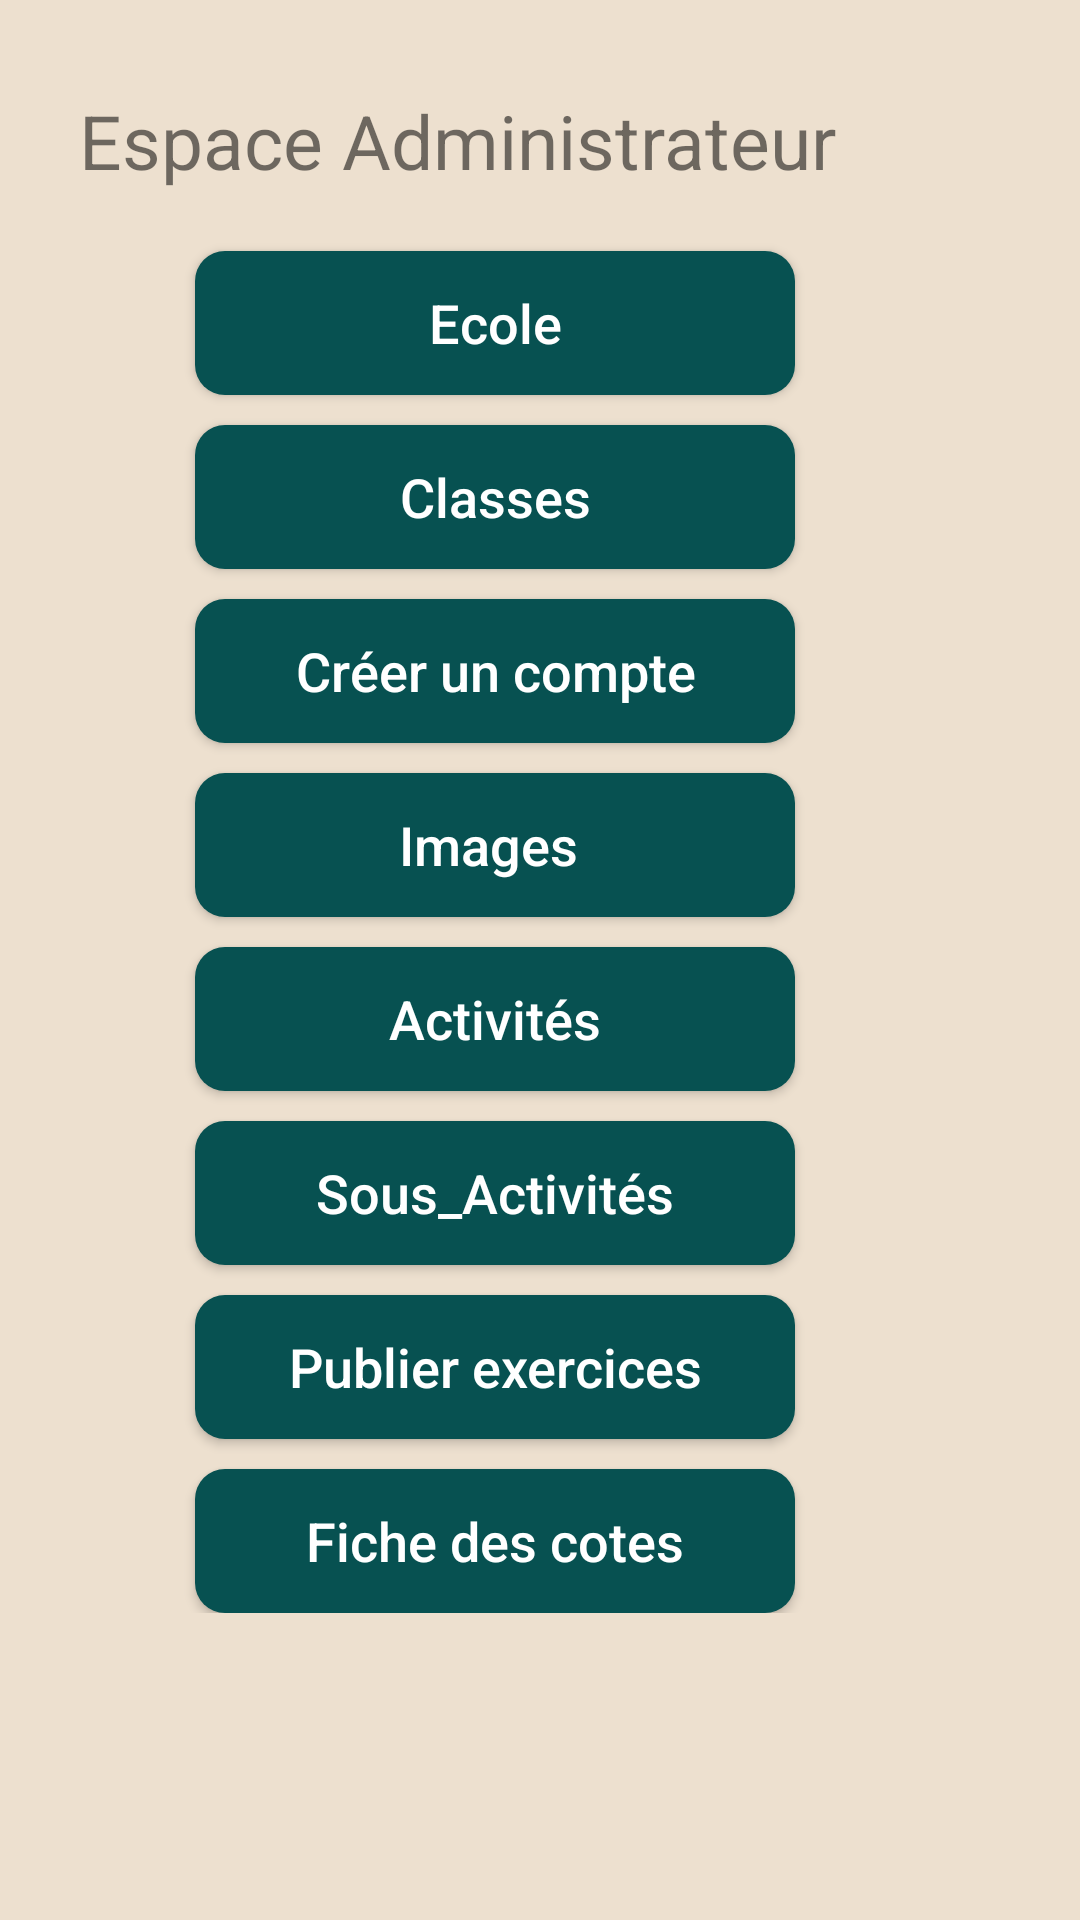

The Android layout XML behind this screen, and the referenced resources:
<!-- AndroidManifest.xml: application theme AppTheme -->
<!-- res/layout/activity_admin.xml -->
<?xml version="1.0" encoding="utf-8"?>
<RelativeLayout xmlns:android="http://schemas.android.com/apk/res/android"
    xmlns:app="http://schemas.android.com/apk/res-auto"
    xmlns:tools="http://schemas.android.com/tools"
    android:layout_width="match_parent"
    android:layout_height="match_parent"
    android:background="@color/couleurconnection"
    android:orientation="vertical"
    tools:context=".Admin">

    <ScrollView
        android:layout_width="match_parent"
        android:layout_height="match_parent">

        <LinearLayout
            android:layout_width="match_parent"
            android:layout_height="match_parent"
            android:orientation="vertical">

            <TextView
                android:layout_width="match_parent"
                android:layout_height="wrap_content"
                android:text=" Espace Administrateur "
                android:textSize="25dp"
                android:layout_marginTop="10dp"
                android:padding="20dp"
                />

            <Button
                android:id="@+id/btnadmin_ecole"
                android:layout_width="200dp"
                android:layout_height="wrap_content"
                android:background="@drawable/boouton_connection"
                android:text=" Ecole "
                android:textSize="18dp"
                android:textAllCaps="false"
                android:drawableRight="@drawable/ic_baseline_publish_24"
                android:textColor="@android:color/white"
                android:layout_marginStart="65dp"
                android:layout_marginTop="0dp"
                />
            <Button
                android:id="@+id/btnadmin_classe"
                android:layout_width="200dp"
                android:layout_height="wrap_content"
                android:background="@drawable/boouton_connection"
                android:text=" Classes "
                android:textSize="18dp"
                android:textAllCaps="false"
                android:drawableRight="@drawable/ic_baseline_publish_24"
                android:textColor="@android:color/white"
                android:layout_marginStart="65dp"
                android:layout_marginTop="10dp"

                />
            <Button
                android:id="@+id/btnadmin_creationCpte"
                android:layout_width="200dp"
                android:layout_height="wrap_content"
                android:background="@drawable/boouton_connection"
                android:text=" Créer un compte "
                android:textSize="18dp"
                android:textAllCaps="false"
                android:drawableRight="@drawable/ic_baseline_publish_24"
                android:textColor="@android:color/white"
                android:layout_marginStart="65dp"
                android:layout_marginTop="10dp"

                />
            <Button
                android:id="@+id/btnadmin_Ajouteimages"
                android:layout_width="200dp"
                android:layout_height="wrap_content"
                android:background="@drawable/boouton_connection"
                android:text="Images "
                android:textSize="18dp"
                android:textAllCaps="false"
                android:drawableRight="@drawable/ic_baseline_publish_24"
                android:textColor="@android:color/white"
                android:layout_marginStart="65dp"
                android:layout_marginTop="10dp"

                />

            <Button
                android:id="@+id/btnactivite"
                android:layout_width="200dp"
                android:layout_height="wrap_content"
                android:background="@drawable/boouton_connection"
                android:text=" Activités "
                android:textSize="18dp"
                android:textAllCaps="false"
                android:drawableRight="@drawable/ic_baseline_publish_24"
                android:textColor="@android:color/white"
                android:layout_marginStart="65dp"
                android:layout_marginTop="10dp"

                />

            <Button
                android:id="@+id/btnadmin_sous_activite"
                android:layout_width="200dp"
                android:layout_height="wrap_content"
                android:background="@drawable/boouton_connection"
                android:text=" Sous_Activités "
                android:textSize="18dp"
                android:textAllCaps="false"
                android:drawableRight="@drawable/ic_baseline_publish_24"
                android:textColor="@android:color/white"
                android:layout_marginStart="65dp"
                android:layout_marginTop="10dp"

                />

            <Button
                android:id="@+id/btnadmin_exercice"
                android:layout_width="200dp"
                android:layout_height="wrap_content"
                android:background="@drawable/boouton_connection"
                android:text=" Publier exercices "
                android:textSize="18dp"
                android:textAllCaps="false"
                android:drawableRight="@drawable/ic_baseline_publish_24"
                android:textColor="@android:color/white"
                android:layout_marginStart="65dp"
                android:layout_marginTop="10dp"

                />

            <Button
                android:id="@+id/btnadminFiche_des_cotes"
                android:layout_width="200dp"
                android:layout_height="wrap_content"
                android:background="@drawable/boouton_connection"
                android:text=" Fiche des cotes "
                android:textSize="18dp"
                android:textAllCaps="false"
                android:drawableRight="@drawable/ic_baseline_publish_24"
                android:textColor="@android:color/white"
                android:layout_marginStart="65dp"
                android:layout_marginTop="10dp"

                />


        </LinearLayout>
    </ScrollView>

</RelativeLayout>
<!-- resources referenced by this layout -->
<resources>
  <color name="couleurconnection">#EDE0CF</color>
  <!-- drawable boouton_connection (drawable-v24) -->
  <?xml version="1.0" encoding="utf-8"?>
  <shape xmlns:android="http://schemas.android.com/apk/res/android"
  android:padding="10dp"
  android:shape="rectangle" >
  
  <solid android:color="#075151" />
  
  <corners
      android:bottomLeftRadius="10dp"
      android:bottomRightRadius="10dp"
      android:topLeftRadius="10dp"
      android:topRightRadius="10dp" />
  
  </shape>
  <style name="AppTheme" parent="Theme.AppCompat.Light.DarkActionBar">
          
          
  
          <item name="colorPrimary">@color/progbarColor</item>
          <item name="colorPrimaryDark">@color/colorPrimaryDark</item>
          <item name="colorAccent">@color/colorAccent</item>
      </style>
  <color name="progbarColor">#E8AF65</color>
  <color name="colorPrimaryDark">#3700B3</color>
  <color name="colorAccent">#03DAC5</color>
</resources>
